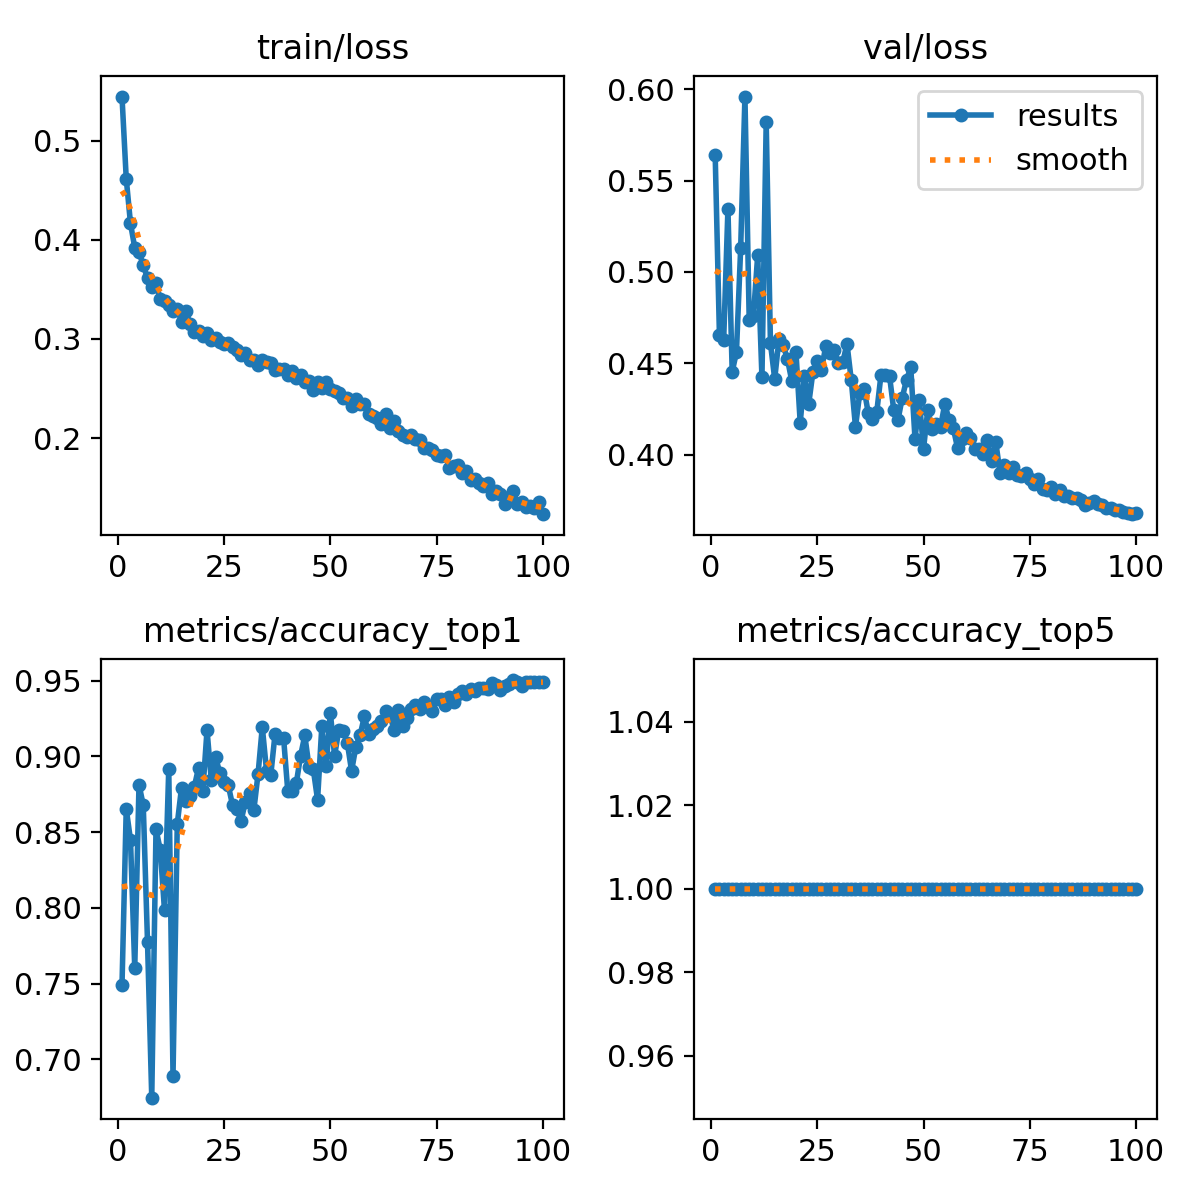

The table this chart was drawn from, first rows:
epoch, train/loss, metrics/accuracy_top1, metrics/accuracy_top5, val/loss, lr/pg0, lr/pg1, lr/pg2
1, 0.5443, 0.7488, 1, 0.5643, 0.06761, 0.0005768, 0.0005768
2, 0.4616, 0.8654, 1, 0.4656, 0.03485, 0.001149, 0.001149
3, 0.4164, 0.8448, 1, 0.4629, 0.002079, 0.001709, 0.001709
4, 0.392, 0.7603, 1, 0.5345, 0.001698, 0.001698, 0.001698
5, 0.3874, 0.8814, 1, 0.4454, 0.00168, 0.00168, 0.00168
6, 0.3744, 0.8679, 1, 0.4561, 0.001663, 0.001663, 0.001663
7, 0.3611, 0.7778, 1, 0.5133, 0.001645, 0.001645, 0.001645
8, 0.3524, 0.6747, 1, 0.596, 0.001628, 0.001628, 0.001628
9, 0.3561, 0.8518, 1, 0.4739, 0.00161, 0.00161, 0.00161
10, 0.3402, 0.8383, 1, 0.4762, 0.001593, 0.001593, 0.001593
11, 0.3382, 0.7983, 1, 0.5091, 0.001575, 0.001575, 0.001575
12, 0.3344, 0.8919, 1, 0.4423, 0.001558, 0.001558, 0.001558
13, 0.3286, 0.6892, 1, 0.582, 0.00154, 0.00154, 0.00154
14, 0.3303, 0.8554, 1, 0.461, 0.001523, 0.001523, 0.001523
15, 0.3175, 0.8794, 1, 0.4414, 0.001505, 0.001505, 0.001505
16, 0.3282, 0.8704, 1, 0.4631, 0.001488, 0.001488, 0.001488
17, 0.3153, 0.8739, 1, 0.4598, 0.00147, 0.00147, 0.00147
18, 0.3067, 0.8799, 1, 0.4523, 0.001453, 0.001453, 0.001453
19, 0.3076, 0.8924, 1, 0.4405, 0.001435, 0.001435, 0.001435
20, 0.3032, 0.8769, 1, 0.4562, 0.001418, 0.001418, 0.001418
21, 0.3055, 0.9174, 1, 0.4174, 0.0014, 0.0014, 0.0014
22, 0.2986, 0.8844, 1, 0.4433, 0.001383, 0.001383, 0.001383
23, 0.3012, 0.8994, 1, 0.4278, 0.001365, 0.001365, 0.001365
24, 0.2971, 0.8894, 1, 0.4455, 0.001348, 0.001348, 0.001348
25, 0.2948, 0.8829, 1, 0.4515, 0.00133, 0.00133, 0.00133
26, 0.2955, 0.8809, 1, 0.4463, 0.001313, 0.001313, 0.001313
27, 0.2916, 0.8679, 1, 0.4594, 0.001295, 0.001295, 0.001295
28, 0.2884, 0.8654, 1, 0.4557, 0.001278, 0.001278, 0.001278
29, 0.2836, 0.8574, 1, 0.4572, 0.00126, 0.00126, 0.00126
30, 0.2863, 0.8699, 1, 0.4504, 0.001243, 0.001243, 0.001243
31, 0.2786, 0.8759, 1, 0.4505, 0.001226, 0.001226, 0.001226
32, 0.2788, 0.8644, 1, 0.4607, 0.001208, 0.001208, 0.001208
33, 0.2736, 0.8884, 1, 0.441, 0.001191, 0.001191, 0.001191
34, 0.2792, 0.9194, 1, 0.4152, 0.001173, 0.001173, 0.001173
35, 0.2772, 0.8904, 1, 0.4336, 0.001156, 0.001156, 0.001156
36, 0.2762, 0.8879, 1, 0.436, 0.001138, 0.001138, 0.001138
37, 0.2687, 0.9149, 1, 0.4228, 0.001121, 0.001121, 0.001121
38, 0.27, 0.9119, 1, 0.4194, 0.001103, 0.001103, 0.001103
39, 0.2694, 0.9124, 1, 0.4233, 0.001086, 0.001086, 0.001086
40, 0.2637, 0.8769, 1, 0.4438, 0.001068, 0.001068, 0.001068
41, 0.2672, 0.8769, 1, 0.4438, 0.001051, 0.001051, 0.001051
42, 0.2607, 0.8824, 1, 0.4432, 0.001033, 0.001033, 0.001033
43, 0.2636, 0.9004, 1, 0.4244, 0.001016, 0.001016, 0.001016
44, 0.2566, 0.9139, 1, 0.4191, 0.0009983, 0.0009983, 0.0009983
45, 0.2576, 0.8929, 1, 0.4311, 0.0009808, 0.0009808, 0.0009808
46, 0.2482, 0.8914, 1, 0.4411, 0.0009633, 0.0009633, 0.0009633
47, 0.2567, 0.8714, 1, 0.4477, 0.0009458, 0.0009458, 0.0009458
48, 0.2504, 0.9199, 1, 0.4086, 0.0009283, 0.0009283, 0.0009283
49, 0.2564, 0.8934, 1, 0.43, 0.0009108, 0.0009108, 0.0009108
50, 0.2493, 0.9289, 1, 0.4031, 0.0008934, 0.0008934, 0.0008934
51, 0.2477, 0.9004, 1, 0.4245, 0.0008759, 0.0008759, 0.0008759
52, 0.2454, 0.9174, 1, 0.4143, 0.0008584, 0.0008584, 0.0008584
53, 0.2406, 0.9169, 1, 0.417, 0.0008409, 0.0008409, 0.0008409
54, 0.2406, 0.9089, 1, 0.4151, 0.0008234, 0.0008234, 0.0008234
55, 0.2325, 0.8904, 1, 0.4277, 0.0008059, 0.0008059, 0.0008059
56, 0.2399, 0.9064, 1, 0.4192, 0.0007885, 0.0007885, 0.0007885
57, 0.2346, 0.9139, 1, 0.4146, 0.000771, 0.000771, 0.000771
58, 0.2347, 0.9264, 1, 0.4037, 0.0007535, 0.0007535, 0.0007535
59, 0.2245, 0.9149, 1, 0.4087, 0.000736, 0.000736, 0.000736
60, 0.2224, 0.9184, 1, 0.412, 0.0007185, 0.0007185, 0.0007185
... 40 more rows
